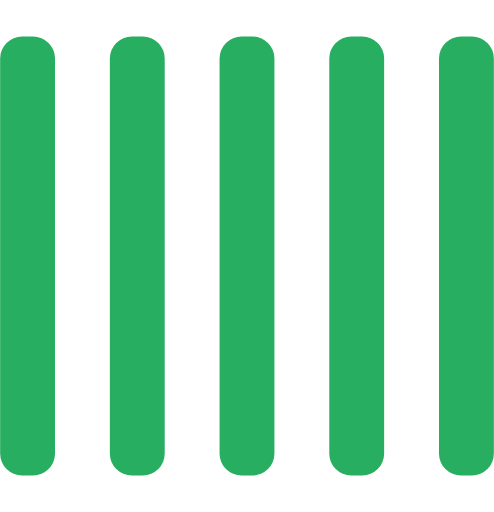
t = 0.00 s
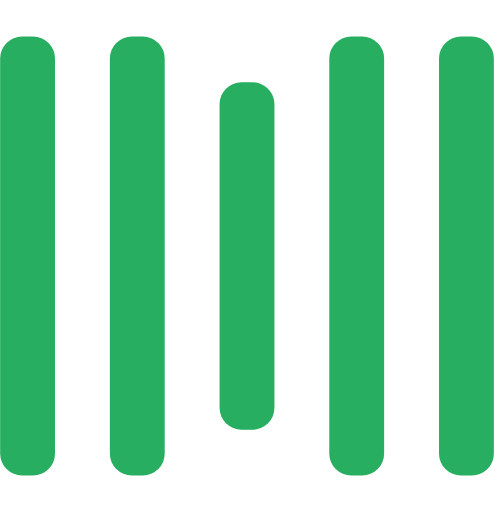
t = 0.25 s
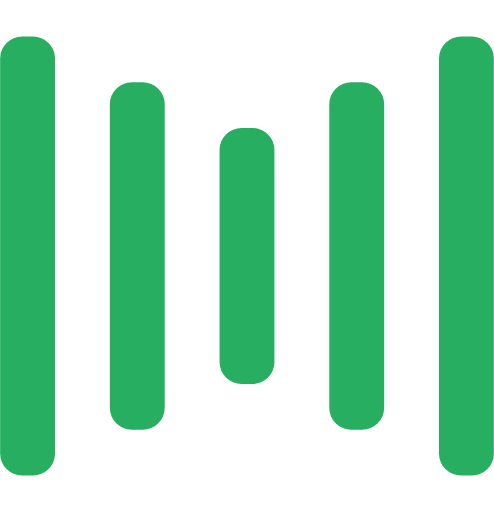
t = 0.50 s
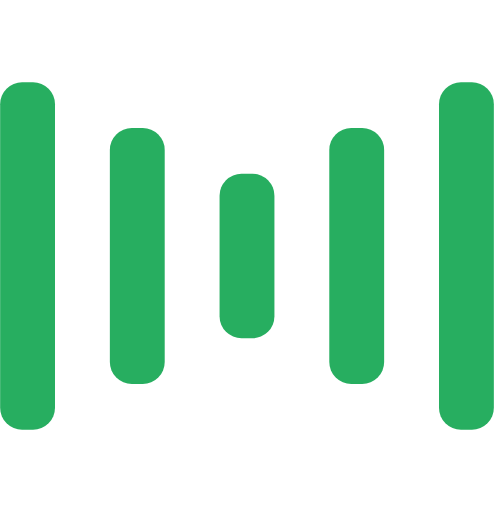
t = 0.75 s
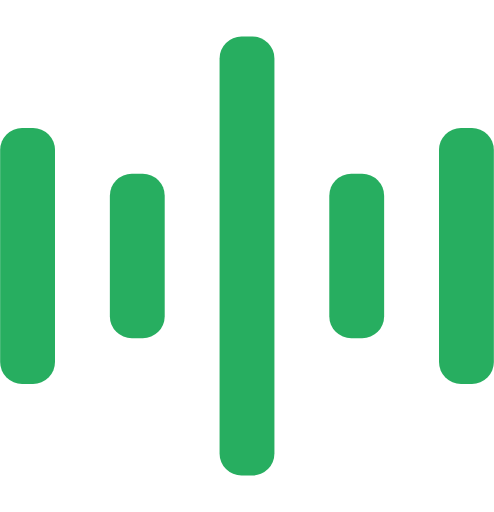
t = 1.00 s
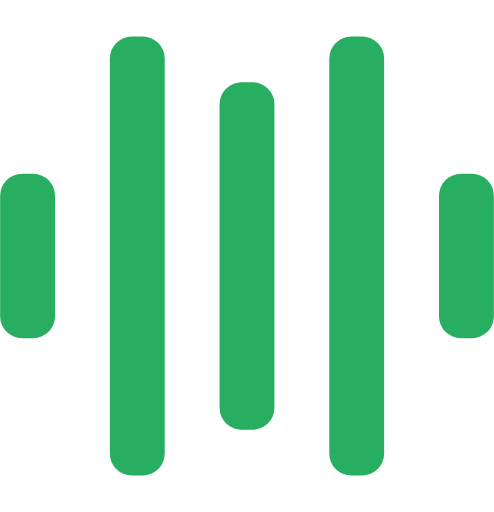
t = 1.25 s

The animated SVG that drew these frames (rendered in a browser with its animation timeline set to each time). Animation: 10 SMIL elements (animate=10); one cycle of 1.50 s, repeats indefinitely.

<svg width="135" height="140" viewBox="0 0 135 140" xmlns="http://www.w3.org/2000/svg" fill="#27ae60">
    <rect y="10" width="15" height="120" rx="6">
        <animate attributeName="height"
             begin="0.5s" dur="1s"
             values="120;110;100;90;80;70;60;50;40;140;120" calcMode="linear"
             repeatCount="indefinite" />
        <animate attributeName="y"
             begin="0.5s" dur="1s"
             values="10;15;20;25;30;35;40;45;50;0;10" calcMode="linear"
             repeatCount="indefinite" />
    </rect>
    <rect x="30" y="10" width="15" height="120" rx="6">
        <animate attributeName="height"
             begin="0.25s" dur="1s"
             values="120;110;100;90;80;70;60;50;40;140;120" calcMode="linear"
             repeatCount="indefinite" />
        <animate attributeName="y"
             begin="0.25s" dur="1s"
             values="10;15;20;25;30;35;40;45;50;0;10" calcMode="linear"
             repeatCount="indefinite" />
    </rect>
    <rect x="60" width="15" height="140" rx="6">
        <animate attributeName="height"
             begin="0s" dur="1s"
             values="120;110;100;90;80;70;60;50;40;140;120" calcMode="linear"
             repeatCount="indefinite" />
        <animate attributeName="y"
             begin="0s" dur="1s"
             values="10;15;20;25;30;35;40;45;50;0;10" calcMode="linear"
             repeatCount="indefinite" />
    </rect>
    <rect x="90" y="10" width="15" height="120" rx="6">
        <animate attributeName="height"
             begin="0.25s" dur="1s"
             values="120;110;100;90;80;70;60;50;40;140;120" calcMode="linear"
             repeatCount="indefinite" />
        <animate attributeName="y"
             begin="0.25s" dur="1s"
             values="10;15;20;25;30;35;40;45;50;0;10" calcMode="linear"
             repeatCount="indefinite" />
    </rect>
    <rect x="120" y="10" width="15" height="120" rx="6">
        <animate attributeName="height"
             begin="0.5s" dur="1s"
             values="120;110;100;90;80;70;60;50;40;140;120" calcMode="linear"
             repeatCount="indefinite" />
        <animate attributeName="y"
             begin="0.5s" dur="1s"
             values="10;15;20;25;30;35;40;45;50;0;10" calcMode="linear"
             repeatCount="indefinite" />
    </rect>
</svg>
